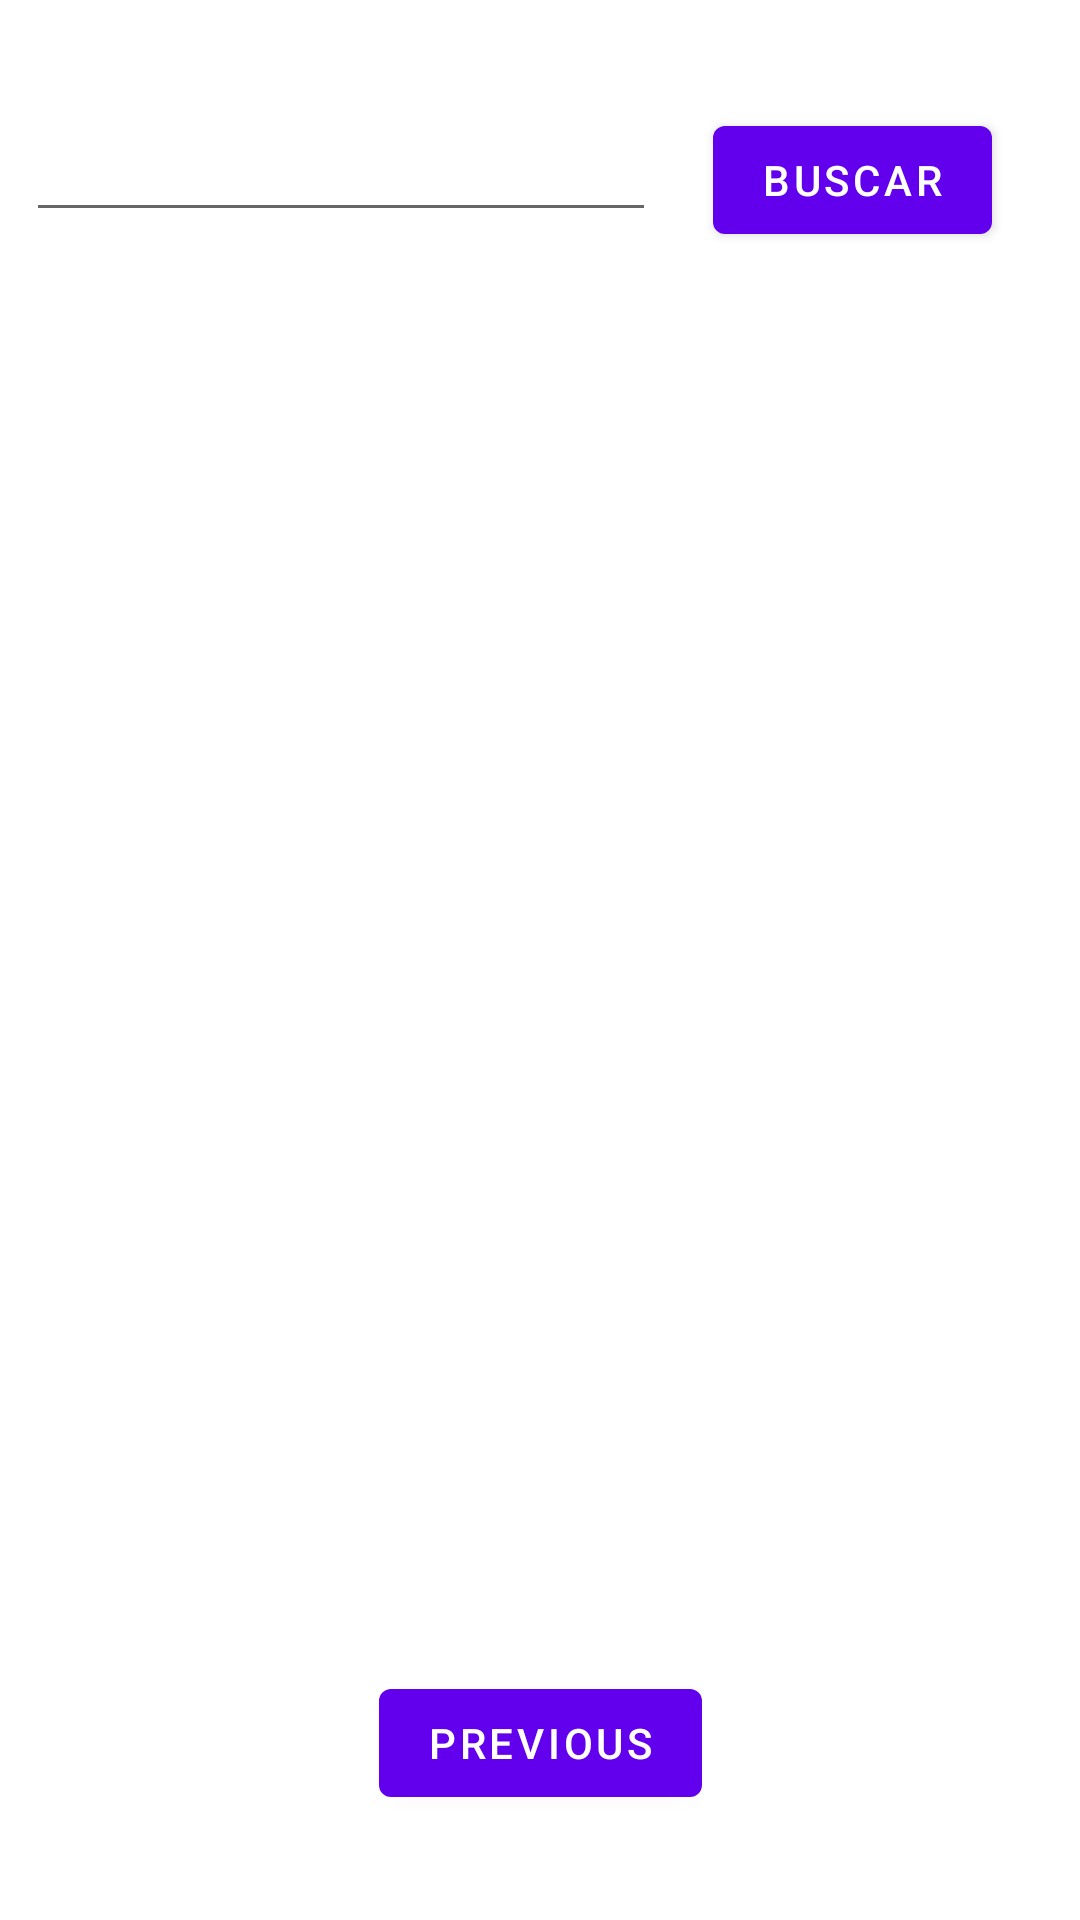

Android layout source for this screen:
<!-- AndroidManifest.xml: application theme Theme.Clase1309 -->
<!-- res/layout/fragment_second.xml -->
<?xml version="1.0" encoding="utf-8"?>
<androidx.constraintlayout.widget.ConstraintLayout xmlns:android="http://schemas.android.com/apk/res/android"
    xmlns:app="http://schemas.android.com/apk/res-auto"
    xmlns:tools="http://schemas.android.com/tools"
    android:layout_width="match_parent"
    android:layout_height="match_parent"
    tools:context=".SecondFragment">

    <Button
        android:id="@+id/btn_navigate"
        android:layout_width="wrap_content"
        android:layout_height="wrap_content"
        android:layout_marginTop="36dp"
        android:layout_marginEnd="21dp"
        android:text="@string/search"
        app:layout_constraintEnd_toEndOf="parent"
        app:layout_constraintStart_toEndOf="@+id/txt_search"
        app:layout_constraintTop_toTopOf="parent" />

    <EditText
        android:id="@+id/txt_search"
        android:layout_width="wrap_content"
        android:layout_height="wrap_content"
        android:layout_marginEnd="19dp"
        android:ems="10"
        android:inputType="textPersonName"
        app:layout_constraintBaseline_toBaselineOf="@+id/btn_navigate"
        app:layout_constraintEnd_toStartOf="@+id/btn_navigate"
        app:layout_constraintHorizontal_chainStyle="packed"
        app:layout_constraintStart_toStartOf="parent" />

    <Button
        android:id="@+id/button_second"
        android:layout_width="wrap_content"
        android:layout_height="wrap_content"
        android:text="@string/previous"
        app:layout_constraintBottom_toBottomOf="parent"
        app:layout_constraintEnd_toEndOf="parent"
        app:layout_constraintStart_toStartOf="parent"
        app:layout_constraintTop_toTopOf="parent"
        app:layout_constraintVertical_bias="0.941" />
</androidx.constraintlayout.widget.ConstraintLayout>
<!-- resources referenced by this layout -->
<resources>
  <string name="previous">Previous</string>
  <string name="search">Buscar</string>
  <style name="Theme.Clase1309" parent="Theme.MaterialComponents.DayNight.DarkActionBar">
          
          <item name="colorPrimary">@color/purple_500</item>
          <item name="colorPrimaryVariant">@color/purple_700</item>
          <item name="colorOnPrimary">@color/white</item>
          
          <item name="colorSecondary">@color/teal_200</item>
          <item name="colorSecondaryVariant">@color/teal_700</item>
          <item name="colorOnSecondary">@color/black</item>
          
          <item name="android:statusBarColor" tools:targetApi="l">?attr/colorPrimaryVariant</item>
          
      </style>
  <!-- not gathered from this repository: default colours our renderer supplied (Android Studio template values) -->
  <color name="purple_500">#FF6200EE</color>
  <color name="purple_700">#FF3700B3</color>
  <color name="teal_200">#FF03DAC5</color>
  <color name="teal_700">#FF018786</color>
  <color name="black">#FF000000</color>
  <color name="white">#FFFFFFFF</color>
</resources>
